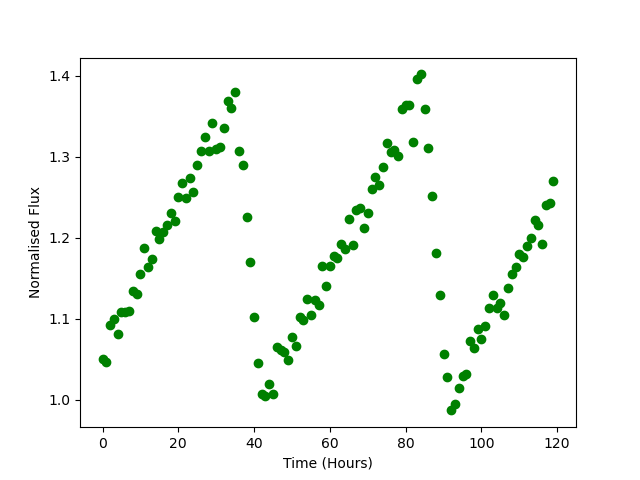

Values plotted in this chart, from the file beside it:
Time, Flux
0.0, 1.05
1.0, 1.047
2.0, 1.093
3.0, 1.1
4.0, 1.081
5.0, 1.109
6.0, 1.108
7.0, 1.11
8.0, 1.134
9.0, 1.131
10.0, 1.155
11.0, 1.187
12.0, 1.164
13.0, 1.174
14.0, 1.208
15.0, 1.199
16.0, 1.207
17.0, 1.216
18.0, 1.231
19.0, 1.221
20.0, 1.25
21.0, 1.268
22.0, 1.25
23.0, 1.274
24.0, 1.257
25.0, 1.29
26.0, 1.307
27.0, 1.324
28.0, 1.307
29.0, 1.342
30.0, 1.309
31.0, 1.312
32.0, 1.336
33.0, 1.369
34.0, 1.361
35.0, 1.38
36.0, 1.307
37.0, 1.29
38.0, 1.226
39.0, 1.17
40.0, 1.103
41.0, 1.046
42.0, 1.007
43.0, 1.005
44.0, 1.019
45.0, 1.008
46.0, 1.065
47.0, 1.062
48.0, 1.06
49.0, 1.049
50.0, 1.078
51.0, 1.067
52.0, 1.102
53.0, 1.098
54.0, 1.125
55.0, 1.104
56.0, 1.123
57.0, 1.117
58.0, 1.165
59.0, 1.14
... 60 more rows
